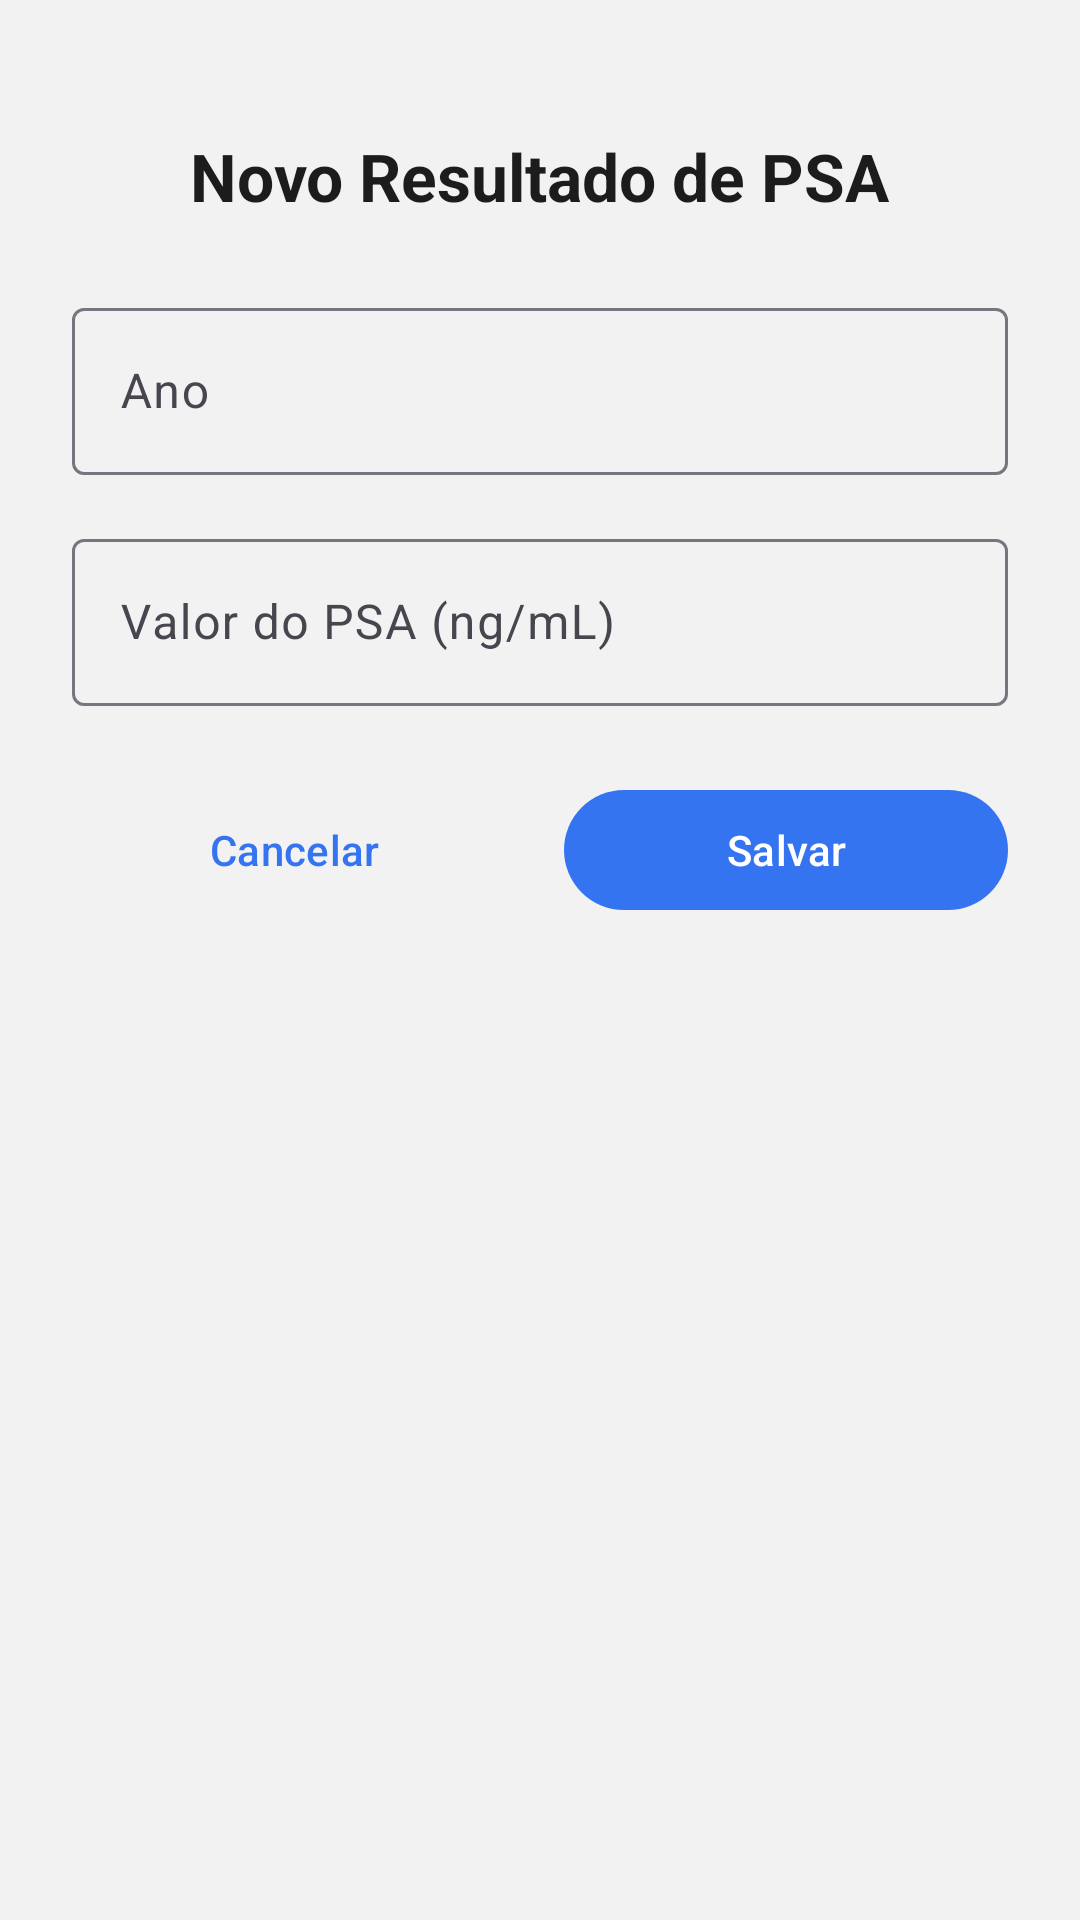

This screen was rendered from an Android layout file. Write that file and the resources it references.
<!-- AndroidManifest.xml: application theme Theme.PSATime -->
<!-- res/layout/bottom_sheet_add_result.xml -->
<?xml version="1.0" encoding="utf-8"?>
<LinearLayout xmlns:android="http://schemas.android.com/apk/res/android"
    xmlns:app="http://schemas.android.com/apk/res-auto"
    android:layout_width="match_parent"
    android:layout_height="wrap_content"
    android:background="?attr/colorSurfaceContainer"
    android:orientation="vertical"
    android:padding="24dp">

    <View
        android:layout_width="48dp"
        android:layout_height="4dp"
        android:layout_gravity="center_horizontal"
        android:layout_marginBottom="16dp"
        android:background="@drawable/bg_drag_handle" />

    <TextView
        android:id="@+id/tv_bottom_sheet_title"
        android:layout_width="wrap_content"
        android:layout_height="wrap_content"
        android:layout_gravity="center_horizontal"
        android:layout_marginBottom="24dp"
        android:text="Novo Resultado de PSA"
        android:textColor="?attr/colorOnSurface"
        android:textSize="22sp"
        android:textStyle="bold" />

    <com.google.android.material.textfield.TextInputLayout
        android:id="@+id/input_layout_year"
        style="@style/Widget.Material3.TextInputLayout.OutlinedBox"
        android:layout_width="match_parent"
        android:layout_height="wrap_content"
        android:hint="Ano">

        <com.google.android.material.textfield.TextInputEditText
            android:id="@+id/input_edit_text_year"
            android:layout_width="match_parent"
            android:layout_height="wrap_content"
            android:inputType="number"
            android:maxLength="4" />
    </com.google.android.material.textfield.TextInputLayout>

    <com.google.android.material.textfield.TextInputLayout
        android:id="@+id/input_layout_value"
        style="@style/Widget.Material3.TextInputLayout.OutlinedBox"
        android:layout_width="match_parent"
        android:layout_height="wrap_content"
        android:layout_marginTop="16dp"
        android:hint="Valor do PSA (ng/mL)">

        <com.google.android.material.textfield.TextInputEditText
            android:id="@+id/input_edit_text_value"
            android:layout_width="match_parent"
            android:layout_height="wrap_content"
            android:inputType="numberDecimal" />
    </com.google.android.material.textfield.TextInputLayout>

    <LinearLayout
        android:layout_width="match_parent"
        android:layout_height="wrap_content"
        android:layout_marginTop="24dp"
        android:orientation="horizontal">

        <com.google.android.material.button.MaterialButton
            android:id="@+id/btn_cancel"
            style="@style/Widget.Material3.Button.TextButton"
            android:layout_width="0dp"
            android:layout_height="wrap_content"
            android:layout_marginEnd="8dp"
            android:layout_weight="1"
            android:text="Cancelar" />

        <com.google.android.material.button.MaterialButton
            android:id="@+id/btn_save"
            android:layout_width="0dp"
            android:layout_height="wrap_content"
            android:layout_marginStart="8dp"
            android:layout_weight="1"
            android:text="Salvar" />
    </LinearLayout>

</LinearLayout>
<!-- resources referenced by this layout -->
<resources>
  <style name="Theme.PSATime" parent="Base.Theme.PSATime" />
  <style name="Base.Theme.PSATime" parent="Theme.Material3.DayNight.NoActionBar">
          
          <item name="colorPrimary">@color/studio_light_primary</item>
          <item name="colorOnPrimary">@color/studio_light_on_primary</item>
  
          
          <item name="colorSecondary">@color/studio_light_primary</item>
          <item name="colorOnSecondary">@color/studio_light_on_primary</item>
          <item name="colorAccent">@color/studio_light_primary</item>
          <item name="colorControlActivated">@color/studio_light_primary</item>
  
          
          
          <item name="colorSecondaryContainer">@color/studio_light_selection_bg</item>
          <item name="colorOnSecondaryContainer">@color/studio_light_primary</item>
  
          
          <item name="android:colorBackground">@color/studio_light_background</item>
          <item name="colorSurface">@color/studio_light_surface</item>
  
          <item name="colorSurfaceContainerLowest">@color/studio_light_background</item>
          <item name="colorSurfaceContainer">@color/studio_light_surface</item>
  
          
          <item name="colorOnSurface">@color/studio_light_text_primary</item>
  
          <item name="android:colorAccent">@color/studio_light_primary</item>
          <item name="android:colorControlActivated">@color/studio_light_primary</item>
      </style>
  <color name="studio_light_primary">#3574F0</color>
  <color name="studio_light_on_primary">#FFFFFF</color>
  <color name="studio_light_selection_bg">#E8F0FE</color>
  <color name="studio_light_background">#FFFFFF</color>
  <color name="studio_light_surface">#F2F2F2</color>
  <color name="studio_light_text_primary">#1C1C1C</color>
</resources>
